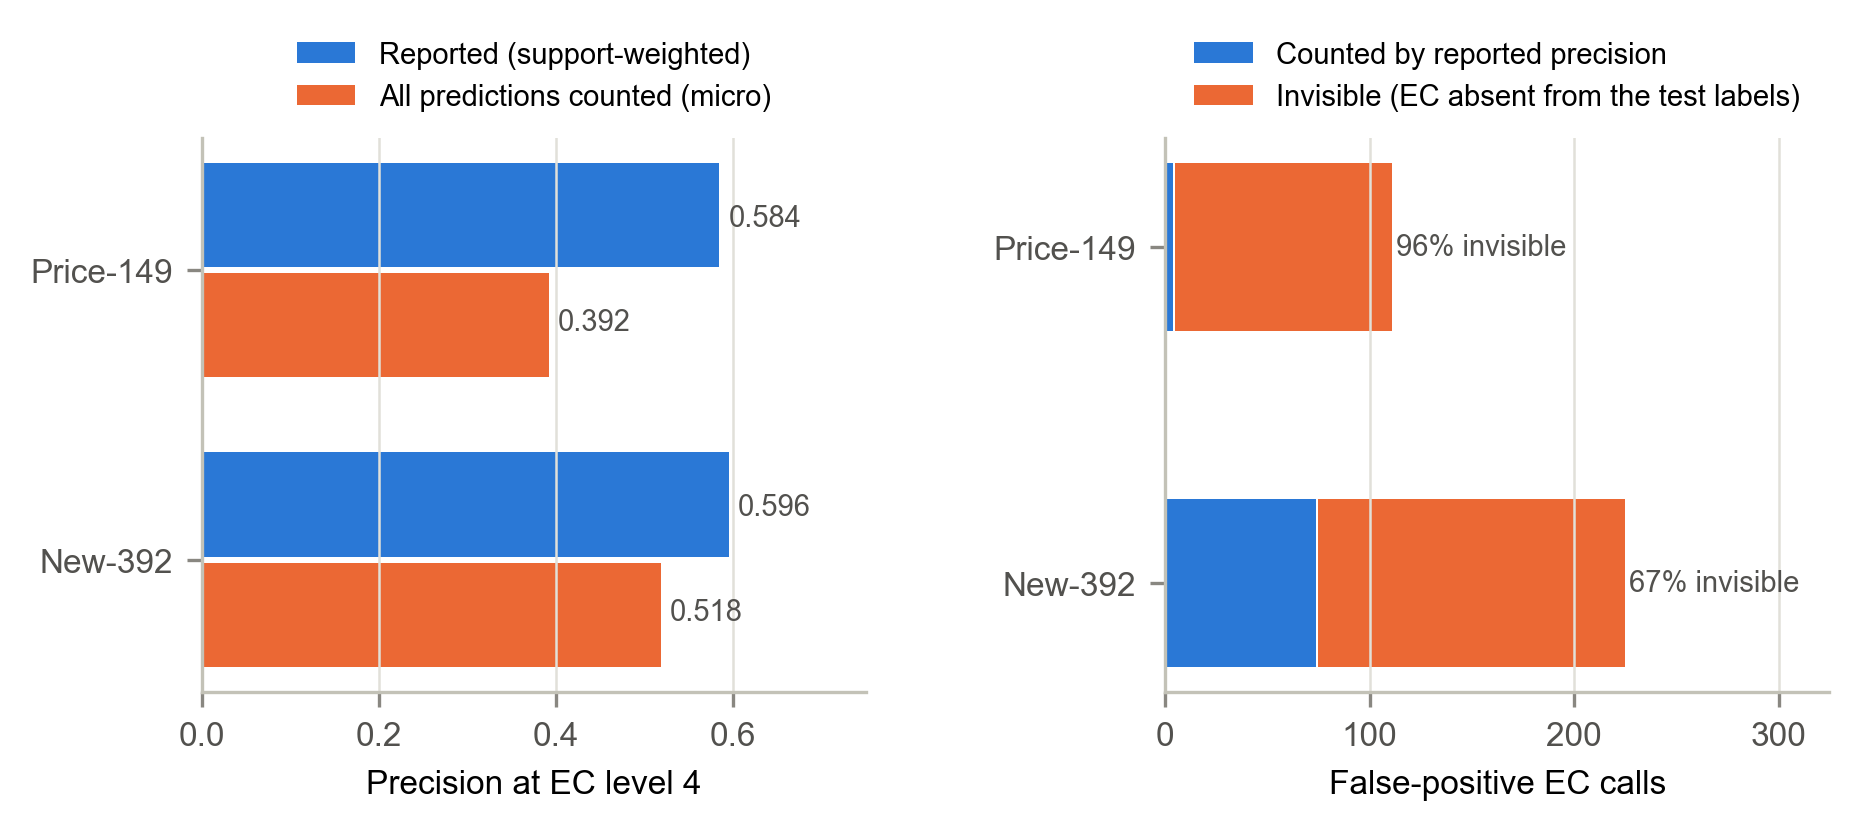

The file beside this chart, header and first rows:
dataset, weighted_P(reported), micro_P, FP, FP_outside_true_labelset, share_invisible_to_weighted_P
new392, 0.5955, 0.5183, 224, 150, 0.6696
price149, 0.5844, 0.3923, 110, 106, 0.9636
